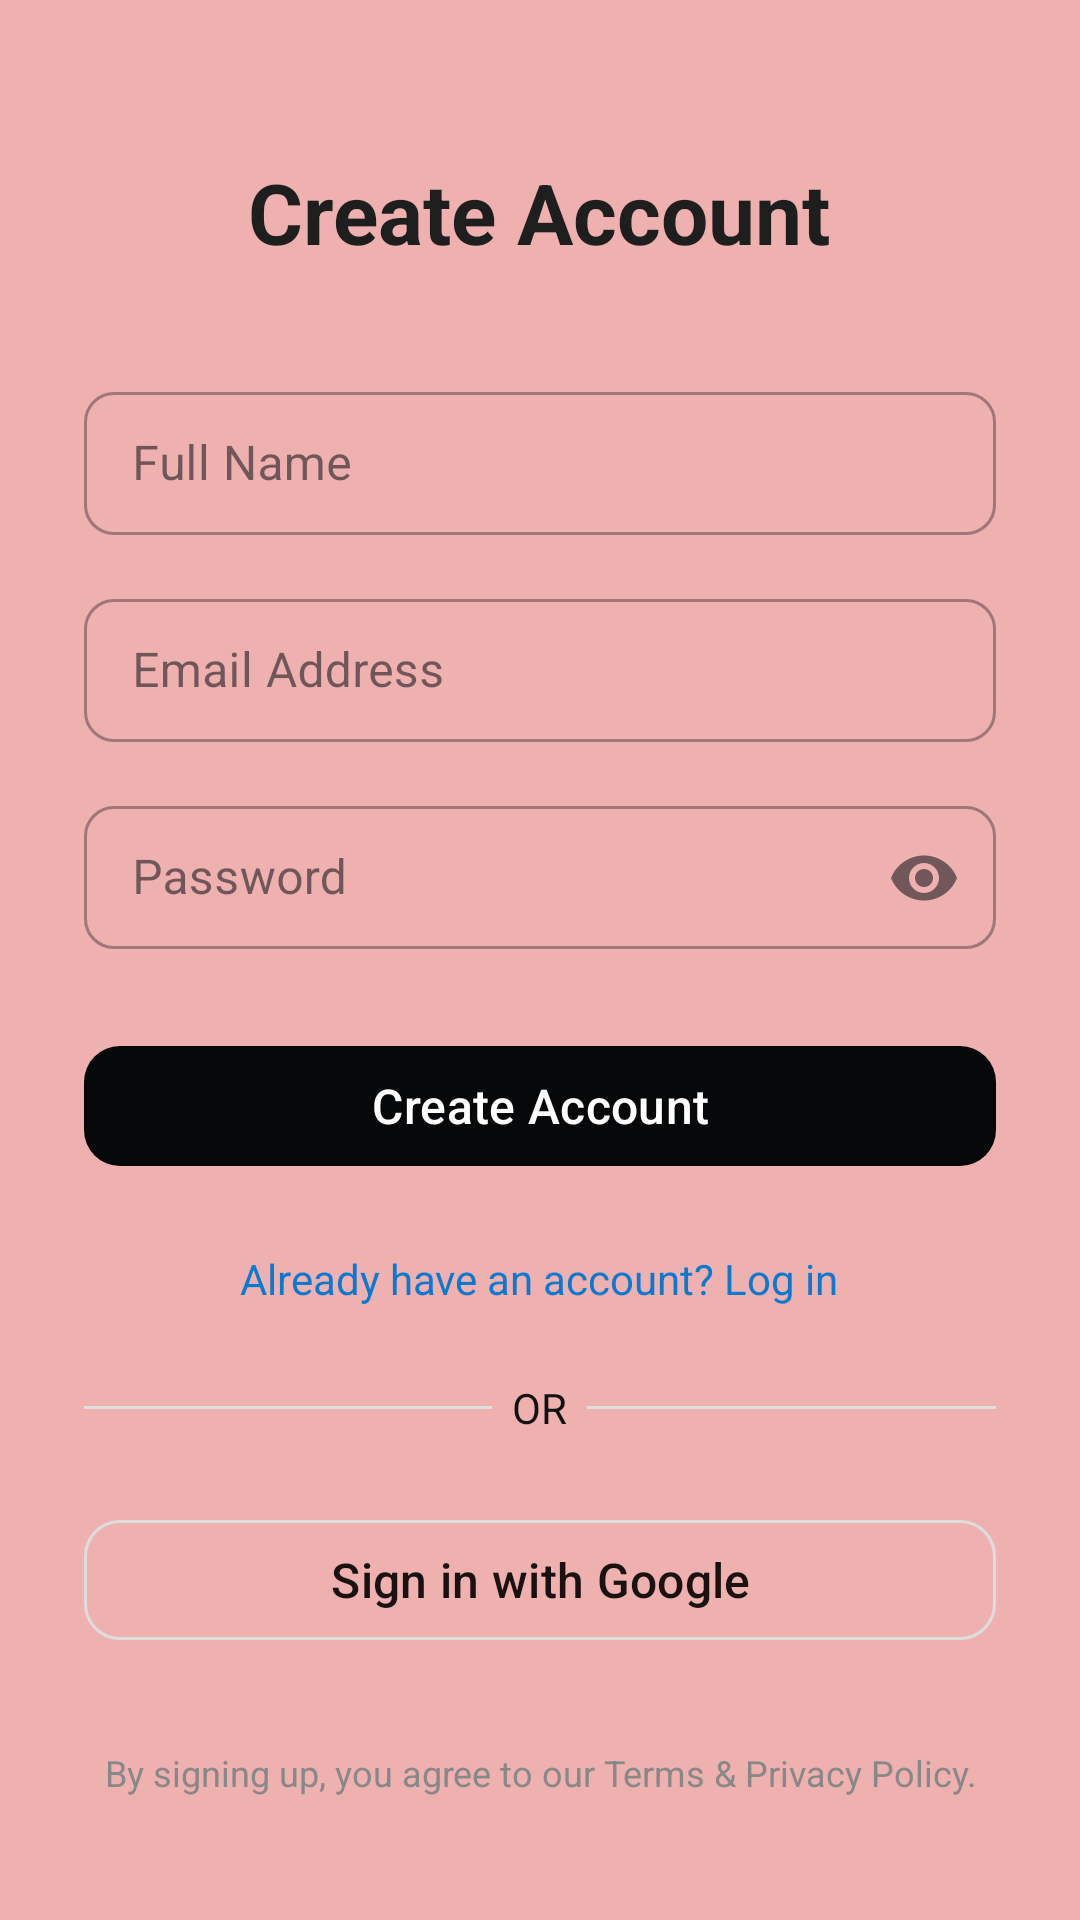

Reconstruct the res/layout file that produces this screen, plus the resources it refers to.
<!-- AndroidManifest.xml: application theme Theme.EmotionDiaryApp -->
<!-- res/layout/activity_register.xml -->
<?xml version="1.0" encoding="utf-8"?>
<LinearLayout
    xmlns:android="http://schemas.android.com/apk/res/android"
    xmlns:app="http://schemas.android.com/apk/res-auto"
    xmlns:tools="http://schemas.android.com/tools"
    android:layout_width="match_parent"
    android:layout_height="match_parent"
    android:background="#EFB0B0"
    tools:context=".ui.RegisterActivity">

    <LinearLayout
        android:layout_width="match_parent"
        android:layout_height="match_parent"
        android:gravity="center_horizontal"
        android:orientation="vertical"
        android:padding="28dp">

        
        <TextView
            android:id="@+id/tvTitle"
            android:layout_width="wrap_content"
            android:layout_height="wrap_content"
            android:layout_marginTop="24dp"
            android:layout_marginBottom="36dp"
            android:text="Create Account"
            android:textColor="#1E1E1E"
            android:textSize="28sp"
            android:textStyle="bold" />

        
        <com.google.android.material.textfield.TextInputLayout
            style="@style/Widget.MaterialComponents.TextInputLayout.OutlinedBox.Dense"
            android:layout_width="match_parent"
            android:layout_height="wrap_content"

            android:layout_marginBottom="16dp"
            android:hint="Full Name"
            app:boxCornerRadiusBottomEnd="10dp"
            app:boxCornerRadiusBottomStart="10dp"
            app:boxCornerRadiusTopEnd="10dp"
            app:boxCornerRadiusTopStart="10dp">

            <com.google.android.material.textfield.TextInputEditText
                android:id="@+id/etName"
                android:layout_width="match_parent"
                android:layout_height="wrap_content"
                android:inputType="textPersonName" />
        </com.google.android.material.textfield.TextInputLayout>

        
        <com.google.android.material.textfield.TextInputLayout
            style="@style/Widget.MaterialComponents.TextInputLayout.OutlinedBox.Dense"
            android:layout_width="match_parent"
            android:layout_height="wrap_content"

            android:layout_marginBottom="16dp"
            android:hint="Email Address"
            app:boxCornerRadiusBottomEnd="10dp"
            app:boxCornerRadiusBottomStart="10dp"
            app:boxCornerRadiusTopEnd="10dp"
            app:boxCornerRadiusTopStart="10dp">

            <com.google.android.material.textfield.TextInputEditText
                android:id="@+id/etEmail"
                android:layout_width="match_parent"
                android:layout_height="wrap_content"
                android:inputType="textEmailAddress" />
        </com.google.android.material.textfield.TextInputLayout>

        
        <com.google.android.material.textfield.TextInputLayout
            style="@style/Widget.MaterialComponents.TextInputLayout.OutlinedBox.Dense"
            android:layout_width="match_parent"
            android:layout_height="wrap_content"

            android:layout_marginBottom="28dp"
            android:hint="Password"
            app:boxCornerRadiusBottomEnd="10dp"
            app:boxCornerRadiusBottomStart="10dp"
            app:boxCornerRadiusTopEnd="10dp"
            app:boxCornerRadiusTopStart="10dp"
            app:endIconMode="password_toggle">

            <com.google.android.material.textfield.TextInputEditText
                android:id="@+id/etPassword"
                android:layout_width="match_parent"
                android:layout_height="wrap_content"
                android:inputType="textPassword" />
        </com.google.android.material.textfield.TextInputLayout>

        
        <com.google.android.material.button.MaterialButton
            android:id="@+id/btnRegister"
            android:layout_width="match_parent"
            android:layout_height="wrap_content"
            android:layout_marginBottom="24dp"
            android:text="Create Account"
            android:textAllCaps="false"
            android:textColor="#FFFFFF"
            android:textSize="16sp"
            app:backgroundTint="#070809"
            app:cornerRadius="12dp" />

        
        <TextView
            android:id="@+id/tvAlready"
            android:layout_width="wrap_content"
            android:layout_height="wrap_content"
            android:layout_marginBottom="24dp"
            android:text="Already have an account? Log in"
            android:textColor="#0B79D0"
            android:textSize="14sp" />

        
        <LinearLayout
            android:layout_width="match_parent"
            android:layout_height="wrap_content"
            android:layout_marginBottom="24dp"
            android:gravity="center_vertical"
            android:orientation="horizontal">

            <View
                android:layout_width="0dp"
                android:layout_height="1dp"
                android:layout_weight="1"
                android:background="#E0E0E0" />

            <TextView
                android:layout_width="wrap_content"
                android:layout_height="wrap_content"
                android:text="  OR  "
                android:textColor="#121111"
                android:textSize="14sp" />

            <View
                android:layout_width="0dp"
                android:layout_height="1dp"
                android:layout_weight="1"
                android:background="#E0E0E0" />
        </LinearLayout>

        
        <com.google.android.material.button.MaterialButton
            android:id="@+id/btnGoogle"
            android:layout_width="match_parent"
            android:layout_height="wrap_content"
            android:layout_marginBottom="32dp"
            android:text="Sign in with Google"
            android:textAllCaps="false"
            android:textColor="#1A1111"
            android:textSize="16sp"

            app:backgroundTint="#00F8F6F7"
            app:cornerRadius="12dp"
            app:iconGravity="textStart"
            app:iconPadding="12dp"
            app:strokeColor="#DDDDDD"
            app:strokeWidth="1dp" />

        
        <TextView
            android:layout_width="match_parent"
            android:layout_height="wrap_content"
            android:gravity="center"
            android:text="By signing up, you agree to our Terms &amp; Privacy Policy."
            android:textColor="#888888"
            android:textSize="12sp" />

    </LinearLayout>
</LinearLayout>
<!-- resources referenced by this layout -->
<resources>
  <style name="Theme.EmotionDiaryApp" parent="Base.Theme.EmotionDiaryApp" />
  <style name="Base.Theme.EmotionDiaryApp" parent="Theme.Material3.DayNight.NoActionBar">
          
          
      </style>
</resources>
